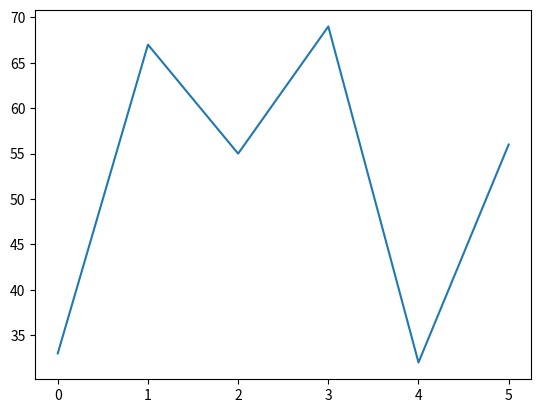

Here is the Python script that generated this plot:
import matplotlib.pyplot as plt
import numpy as np

hh = np.array([33,67,55,69,32,56])

plt.plot(hh)
plt.show()